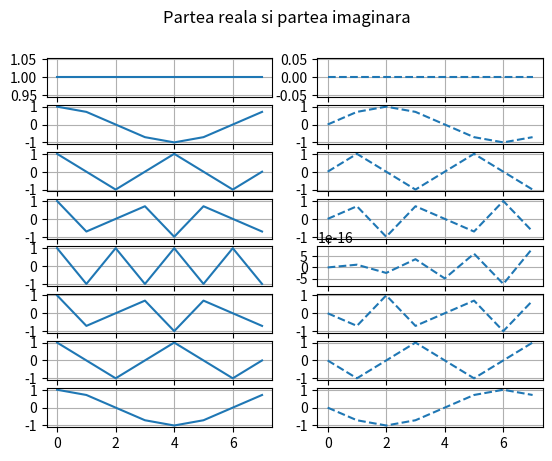

Write Python code to recreate this figure.
import numpy as np
import matplotlib.pyplot as plt


# funcție care generează matricea Fourier
def fourier(n):
    f = np.zeros((n, n), dtype=np.complex128)
    for m in range(n):
        for k in range(n):
            f[m, k] = np.exp(2 * np.pi * 1j * m * k / n)
    return f


n = 8
f = fourier(n)


# Creează un set de subploturi cu dim rânduri și 2 coloane
def plot_matrix(dim, f):
    n = np.linspace(0, dim - 1, dim)
    fig, axs = plt.subplots(dim, 2)
    plt.suptitle("Partea reala si partea imaginara")

    for i, semnal in enumerate(n):
        axs[i][0].plot(n, np.real(f[i]))
        axs[i][1].plot(n, np.imag(f[i]), '--')
        axs[i][0].grid()
        axs[i][1].grid()
    plt.savefig("ex1.png")
    plt.show()
    plt.close(fig)


plot_matrix(n, f)


# funcția verifică dacă o matrice este unitară
# O matrice complexă este unitară dacă produsul ei cu conjugata transpusă este egal cu identitatea
# Aceasta este o funcție care verifică dacă toate elementele a două matrice sunt apropiate în ceea ce privește valorile lor.

def unit_matrix(f):
    return np.iscomplexobj(f) and np.allclose(np.dot(f, np.conj(f).T), np.dot(n, np.identity(n)))


if unit_matrix(f):
    print("Matricea Fourier este unitara")
else:
    print("Matricea Fourier nu este unitara")
